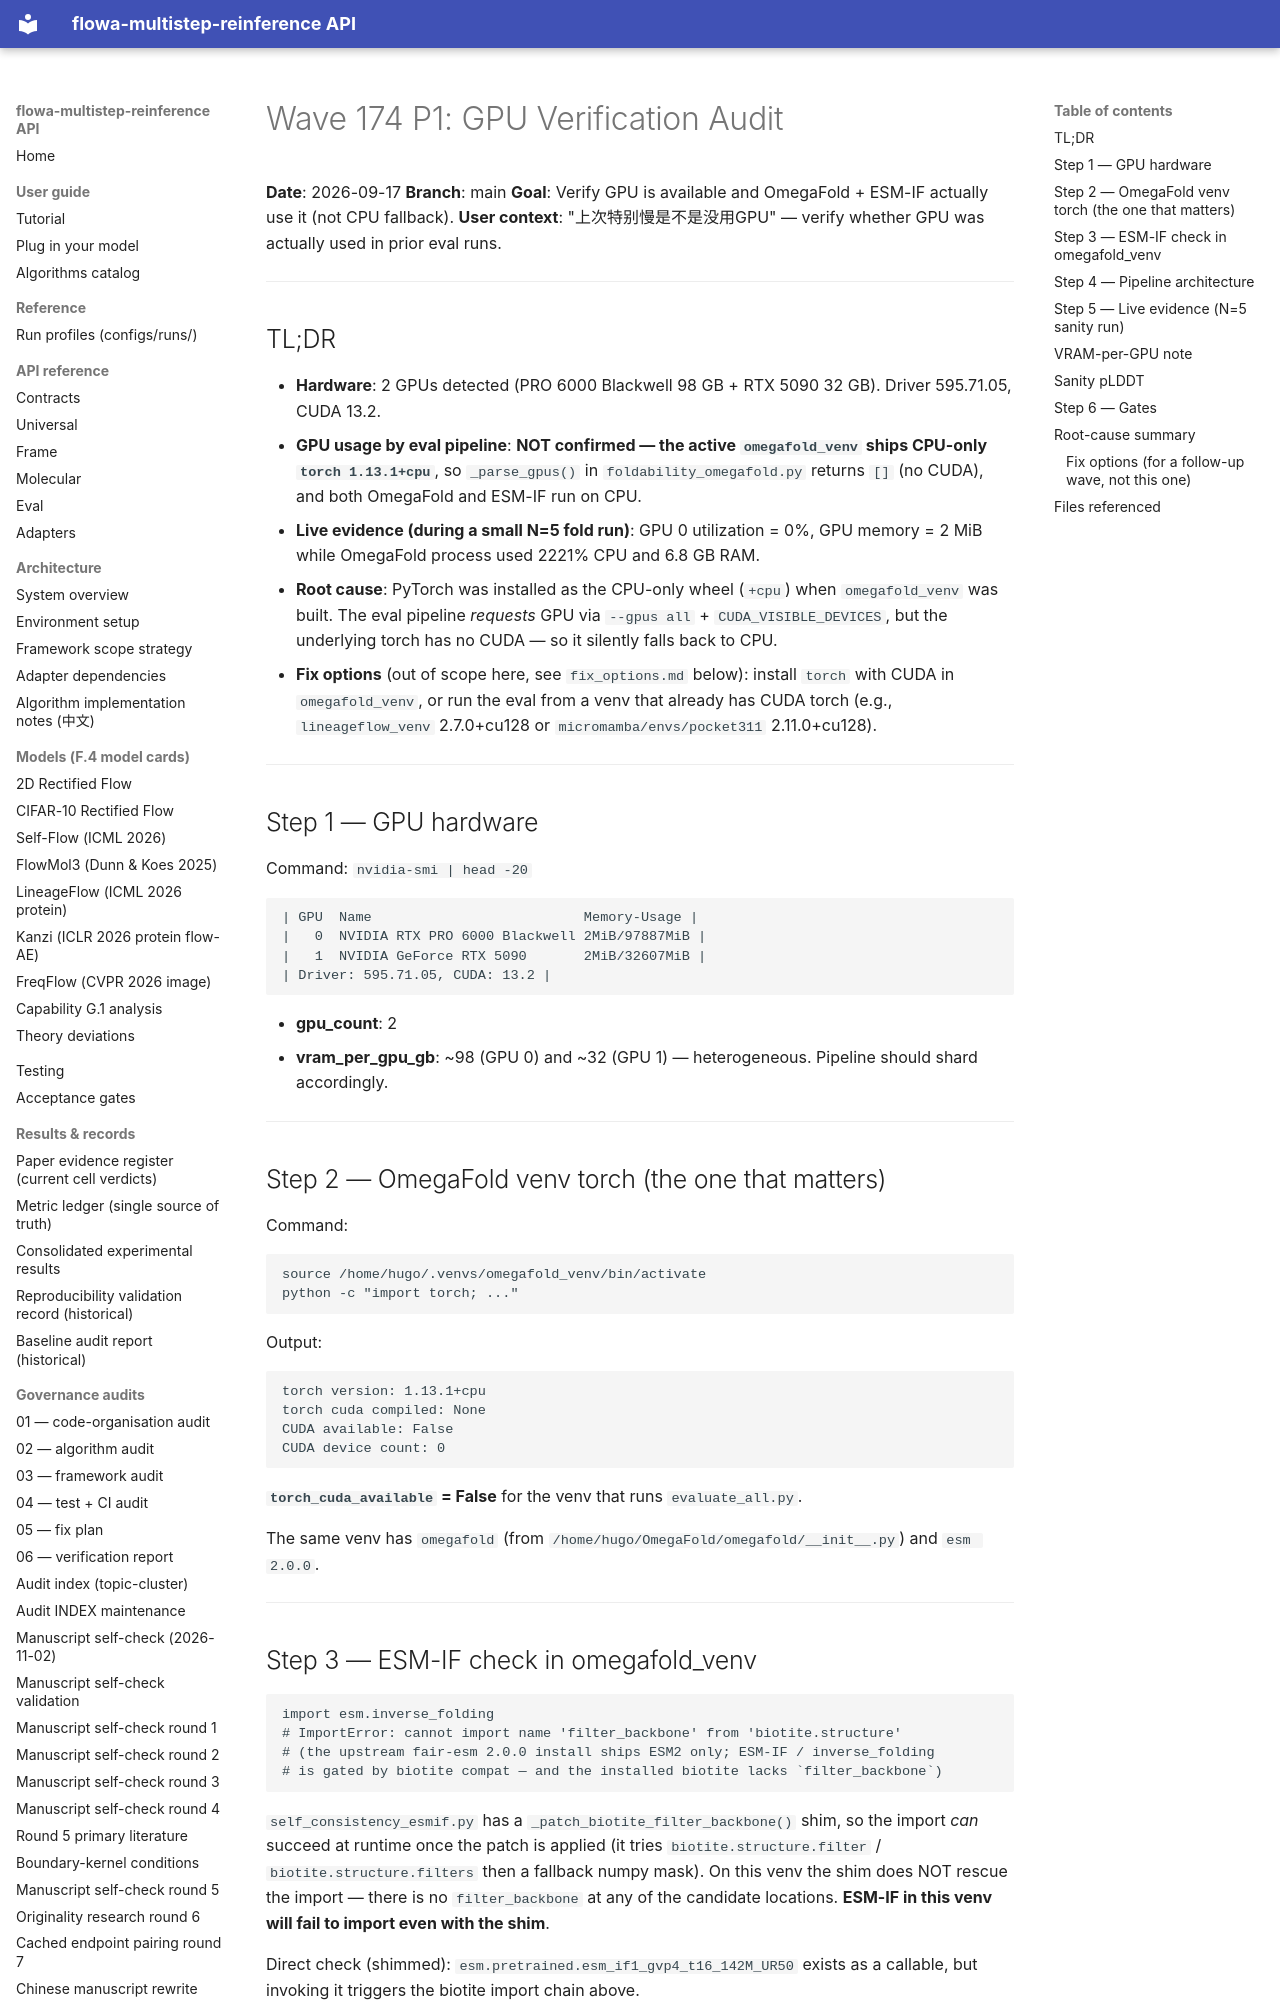

repository: silverenternal/flowa-multistep-reinference · page: audit/wave174-gpu-verify/index.html · generator: mkdocs

# Wave 174 P1: GPU Verification Audit

**Date**: 2026-09-17
**Branch**: main
**Goal**: Verify GPU is available and OmegaFold + ESM-IF actually use it (not CPU fallback).
**User context**: "上次特别慢是不是没用GPU" — verify whether GPU was actually used in prior eval runs.

---

## TL;DR

- **Hardware**: 2 GPUs detected (PRO 6000 Blackwell 98 GB + RTX 5090 32 GB). Driver 595.71.05, CUDA 13.2.
- **GPU usage by eval pipeline**: **NOT confirmed — the active `omegafold_venv` ships CPU-only `torch 1.13.1+cpu`**, so `_parse_gpus()` in `foldability_omegafold.py` returns `[]` (no CUDA), and both OmegaFold and ESM-IF run on CPU.
- **Live evidence (during a small N=5 fold run)**: GPU 0 utilization = 0%, GPU memory = 2 MiB while OmegaFold process used 2221% CPU and 6.8 GB RAM.
- **Root cause**: PyTorch was installed as the CPU-only wheel (`+cpu`) when `omegafold_venv` was built. The eval pipeline *requests* GPU via `--gpus all` + `CUDA_VISIBLE_DEVICES`, but the underlying torch has no CUDA — so it silently falls back to CPU.
- **Fix options** (out of scope here, see `fix_options.md` below): install `torch` with CUDA in `omegafold_venv`, or run the eval from a venv that already has CUDA torch (e.g., `lineageflow_venv` 2.7.0+cu128 or `micromamba/envs/pocket311` 2.11.0+cu128).

---

## Step 1 — GPU hardware

Command: `nvidia-smi | head -20`

```
| GPU  Name                          Memory-Usage |
|   0  NVIDIA RTX PRO 6000 Blackwell 2MiB/97887MiB |
|   1  NVIDIA GeForce RTX 5090       2MiB/32607MiB |
| Driver: 595.71.05, CUDA: 13.2 |
```

- **gpu_count**: 2
- **vram_per_gpu_gb**: ~98 (GPU 0) and ~32 (GPU 1) — heterogeneous. Pipeline should shard accordingly.

---

## Step 2 — OmegaFold venv torch (the one that matters)

Command:
```
source /home/hugo/.venvs/omegafold_venv/bin/activate
python -c "import torch; ..."
```

Output:

```
torch version: 1.13.1+cpu
torch cuda compiled: None
CUDA available: False
CUDA device count: 0
```

**`torch_cuda_available` = False** for the venv that runs `evaluate_all.py`.

The same venv has `omegafold` (from `/home/hugo/OmegaFold/omegafold/__init__.py`) and `esm 2.0.0`.

---

## Step 3 — ESM-IF check in omegafold_venv

```
import esm.inverse_folding
# ImportError: cannot import name 'filter_backbone' from 'biotite.structure'
# (the upstream fair-esm 2.0.0 install ships ESM2 only; ESM-IF / inverse_folding
# is gated by biotite compat — and the installed biotite lacks `filter_backbone`)
```

`self_consistency_esmif.py` has a `_patch_biotite_filter_backbone()` shim, so the
import *can* succeed at runtime once the patch is applied (it tries
`biotite.structure.filter` / `biotite.structure.filters` then a fallback numpy
mask). On this venv the shim does NOT rescue the import — there is no
`filter_backbone` at any of the candidate locations. **ESM-IF in this venv will
fail to import even with the shim**.

Direct check (shimmed): `esm.pretrained.esm_if1_gvp4_t16_142M_UR50` exists as a
callable, but invoking it triggers the biotite import chain above.

So even if we fixed the CUDA issue, ESM-IF would still error out on this venv
without a biotite downgrade / patch.

---
